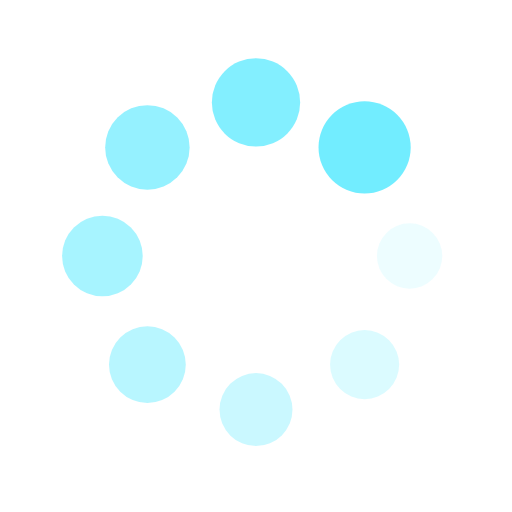
t = 0.00 s
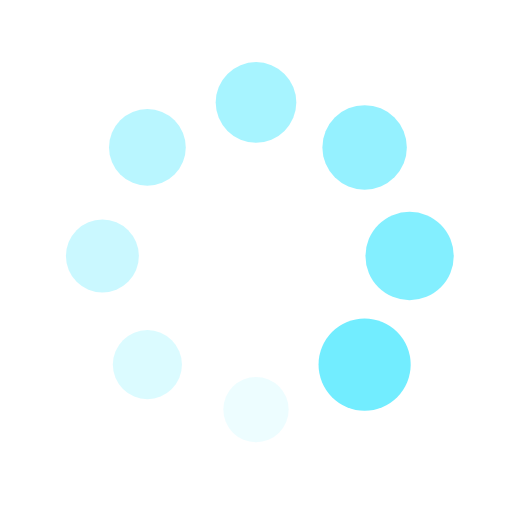
t = 0.46 s
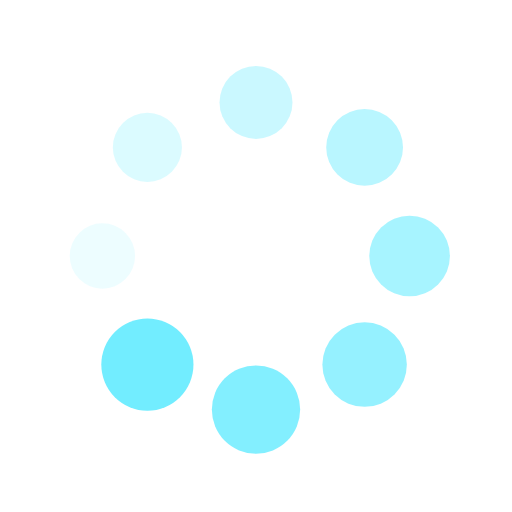
t = 0.93 s
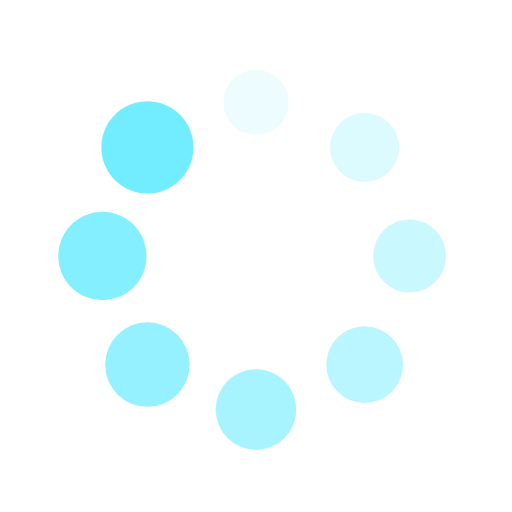
t = 1.39 s

The animated SVG that drew these frames (rendered in a browser with its animation timeline set to each time). Animation: 16 SMIL elements (animate=8,animateTransform=8); one cycle of 1.85 s, repeats indefinitely.

<?xml version="1.0" encoding="utf-8"?>
<svg xmlns="http://www.w3.org/2000/svg" xmlns:xlink="http://www.w3.org/1999/xlink" style="margin: auto; background: none; display: block; shape-rendering: auto;" width="100px" height="100px" viewBox="0 0 100 100" preserveAspectRatio="xMidYMid">
<g transform="translate(80,50)">
<g transform="rotate(0)">
<circle cx="0" cy="0" r="6" fill="#72edff" fill-opacity="1" transform="scale(1.22768 1.22768)">
  <animateTransform attributeName="transform" type="scale" begin="-1.6203703703703702s" values="1.5 1.5;1 1" keyTimes="0;1" dur="1.8518518518518516s" repeatCount="indefinite"></animateTransform>
  <animate attributeName="fill-opacity" keyTimes="0;1" dur="1.8518518518518516s" repeatCount="indefinite" values="1;0" begin="-1.6203703703703702s"></animate>
</circle>
</g>
</g><g transform="translate(71.21320343559643,71.21320343559643)">
<g transform="rotate(45)">
<circle cx="0" cy="0" r="6" fill="#72edff" fill-opacity="0.875" transform="scale(1.29018 1.29018)">
  <animateTransform attributeName="transform" type="scale" begin="-1.3888888888888888s" values="1.5 1.5;1 1" keyTimes="0;1" dur="1.8518518518518516s" repeatCount="indefinite"></animateTransform>
  <animate attributeName="fill-opacity" keyTimes="0;1" dur="1.8518518518518516s" repeatCount="indefinite" values="1;0" begin="-1.3888888888888888s"></animate>
</circle>
</g>
</g><g transform="translate(50,80)">
<g transform="rotate(90)">
<circle cx="0" cy="0" r="6" fill="#72edff" fill-opacity="0.75" transform="scale(1.35268 1.35268)">
  <animateTransform attributeName="transform" type="scale" begin="-1.1574074074074074s" values="1.5 1.5;1 1" keyTimes="0;1" dur="1.8518518518518516s" repeatCount="indefinite"></animateTransform>
  <animate attributeName="fill-opacity" keyTimes="0;1" dur="1.8518518518518516s" repeatCount="indefinite" values="1;0" begin="-1.1574074074074074s"></animate>
</circle>
</g>
</g><g transform="translate(28.786796564403577,71.21320343559643)">
<g transform="rotate(135)">
<circle cx="0" cy="0" r="6" fill="#72edff" fill-opacity="0.625" transform="scale(1.41518 1.41518)">
  <animateTransform attributeName="transform" type="scale" begin="-0.9259259259259258s" values="1.5 1.5;1 1" keyTimes="0;1" dur="1.8518518518518516s" repeatCount="indefinite"></animateTransform>
  <animate attributeName="fill-opacity" keyTimes="0;1" dur="1.8518518518518516s" repeatCount="indefinite" values="1;0" begin="-0.9259259259259258s"></animate>
</circle>
</g>
</g><g transform="translate(20,50.00000000000001)">
<g transform="rotate(180)">
<circle cx="0" cy="0" r="6" fill="#72edff" fill-opacity="0.5" transform="scale(1.47768 1.47768)">
  <animateTransform attributeName="transform" type="scale" begin="-0.6944444444444444s" values="1.5 1.5;1 1" keyTimes="0;1" dur="1.8518518518518516s" repeatCount="indefinite"></animateTransform>
  <animate attributeName="fill-opacity" keyTimes="0;1" dur="1.8518518518518516s" repeatCount="indefinite" values="1;0" begin="-0.6944444444444444s"></animate>
</circle>
</g>
</g><g transform="translate(28.78679656440357,28.786796564403577)">
<g transform="rotate(225)">
<circle cx="0" cy="0" r="6" fill="#72edff" fill-opacity="0.375" transform="scale(1.04018 1.04018)">
  <animateTransform attributeName="transform" type="scale" begin="-0.4629629629629629s" values="1.5 1.5;1 1" keyTimes="0;1" dur="1.8518518518518516s" repeatCount="indefinite"></animateTransform>
  <animate attributeName="fill-opacity" keyTimes="0;1" dur="1.8518518518518516s" repeatCount="indefinite" values="1;0" begin="-0.4629629629629629s"></animate>
</circle>
</g>
</g><g transform="translate(49.99999999999999,20)">
<g transform="rotate(270)">
<circle cx="0" cy="0" r="6" fill="#72edff" fill-opacity="0.25" transform="scale(1.10268 1.10268)">
  <animateTransform attributeName="transform" type="scale" begin="-0.23148148148148145s" values="1.5 1.5;1 1" keyTimes="0;1" dur="1.8518518518518516s" repeatCount="indefinite"></animateTransform>
  <animate attributeName="fill-opacity" keyTimes="0;1" dur="1.8518518518518516s" repeatCount="indefinite" values="1;0" begin="-0.23148148148148145s"></animate>
</circle>
</g>
</g><g transform="translate(71.21320343559643,28.78679656440357)">
<g transform="rotate(315)">
<circle cx="0" cy="0" r="6" fill="#72edff" fill-opacity="0.125" transform="scale(1.16518 1.16518)">
  <animateTransform attributeName="transform" type="scale" begin="0s" values="1.5 1.5;1 1" keyTimes="0;1" dur="1.8518518518518516s" repeatCount="indefinite"></animateTransform>
  <animate attributeName="fill-opacity" keyTimes="0;1" dur="1.8518518518518516s" repeatCount="indefinite" values="1;0" begin="0s"></animate>
</circle>
</g>
</g>
<!-- [ldio] generated by https://loading.io/ --></svg>
